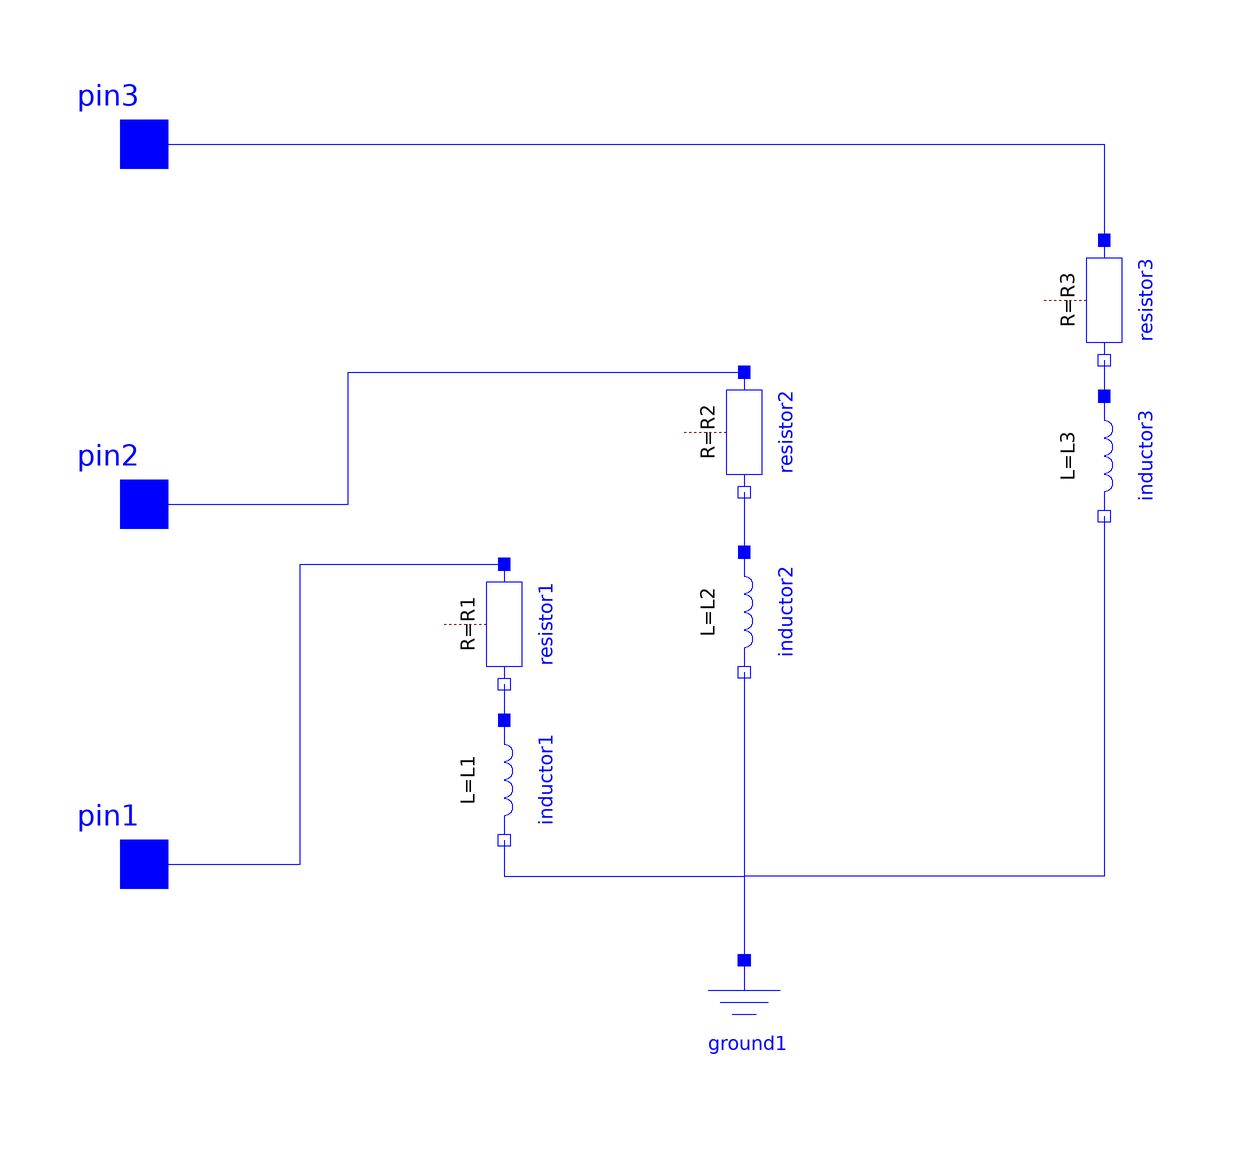

The component connection diagram of the Modelica model below, drawn from its own Placement and Line annotations.

model rl
      parameter SI.Resistance R1 = 20;
      parameter SI.Resistance R2 = 20;
      parameter SI.Resistance R3 = 20;
      parameter SI.Inductance L1 = 0.001;
      parameter SI.Inductance L2 = 0.001;
      parameter SI.Inductance L3 = 0.001;
      Modelica.Electrical.Analog.Interfaces.Pin pin1 annotation(
        Placement(visible = true, transformation(origin = {-100, -60}, extent = {{-10, -10}, {10, 10}}, rotation = 0), iconTransformation(origin = {-100, -60}, extent = {{-10, -10}, {10, 10}}, rotation = 0)));
      Modelica.Electrical.Analog.Interfaces.Pin pin2 annotation(
        Placement(visible = true, transformation(origin = {-100, 0}, extent = {{-10, -10}, {10, 10}}, rotation = 0), iconTransformation(origin = {-100, 0}, extent = {{-10, -10}, {10, 10}}, rotation = 0)));
      Modelica.Electrical.Analog.Basic.Ground ground1 annotation(
        Placement(visible = true, transformation(origin = {0, -86}, extent = {{-10, -10}, {10, 10}}, rotation = 0)));
      Modelica.Electrical.Analog.Interfaces.Pin pin3 annotation(
        Placement(visible = true, transformation(origin = {-100, 60}, extent = {{-10, -10}, {10, 10}}, rotation = 0), iconTransformation(origin = {-100, 60}, extent = {{-10, -10}, {10, 10}}, rotation = 0)));
      Modelica.Electrical.Analog.Basic.Inductor inductor1(L = L1) annotation(
        Placement(visible = true, transformation(origin = {-40, -46}, extent = {{-10, -10}, {10, 10}}, rotation = -90)));
      Modelica.Electrical.Analog.Basic.Inductor inductor2(L = L2) annotation(
        Placement(visible = true, transformation(origin = {0, -18}, extent = {{-10, -10}, {10, 10}}, rotation = -90)));
      Modelica.Electrical.Analog.Basic.Inductor inductor3(L = L3) annotation(
        Placement(visible = true, transformation(origin = {60, 8}, extent = {{-10, -10}, {10, 10}}, rotation = -90)));
      grid.components.resistor resistor1(R=R1) annotation(
        Placement(visible = true, transformation(origin = {-40, -20}, extent = {{-10, -10}, {10, 10}}, rotation = -90)));
      grid.components.resistor resistor2(R=R2) annotation(
        Placement(visible = true, transformation(origin = {0, 12}, extent = {{-10, -10}, {10, 10}}, rotation = -90)));
      grid.components.resistor resistor3(R=R3) annotation(
        Placement(visible = true, transformation(origin = {60, 34}, extent = {{-10, -10}, {10, 10}}, rotation = -90)));
    equation
      connect(resistor1.n, inductor1.p) annotation(
        Line(points = {{-40, -30}, {-40, -30}, {-40, -36}, {-40, -36}}, color = {0, 0, 255}));
      connect(pin3, resistor3.p) annotation(
        Line(points = {{-100, 60}, {60, 60}, {60, 44}, {60, 44}}, color = {0, 0, 255}));
      connect(resistor3.n, inductor3.p) annotation(
        Line(points = {{60, 24}, {60, 24}, {60, 24}, {60, 18}}, color = {0, 0, 255}));
      connect(resistor2.n, inductor2.p) annotation(
        Line(points = {{0, 2}, {0, 2}, {0, -8}, {0, -8}}, color = {0, 0, 255}));
      connect(pin2, resistor2.p) annotation(
        Line(points = {{-100, 0}, {-66, 0}, {-66, 22}, {0, 22}}, color = {0, 0, 255}));
      connect(pin1, resistor1.p) annotation(
        Line(points = {{-100, -60}, {-74, -60}, {-74, -10}, {-40, -10}, {-40, -10}}, color = {0, 0, 255}));
      connect(inductor3.n, ground1.p) annotation(
        Line(points = {{60, -2}, {60, -62}, {0, -62}, {0, -76}}, color = {0, 0, 255}));
      connect(inductor1.n, ground1.p) annotation(
        Line(points = {{-40, -56}, {-40, -62}, {0, -62}, {0, -76}}, color = {0, 0, 255}));
      connect(inductor2.n, ground1.p) annotation(
        Line(points = {{0, -28}, {0, -76}}, color = {0, 0, 255}));
    end rl;